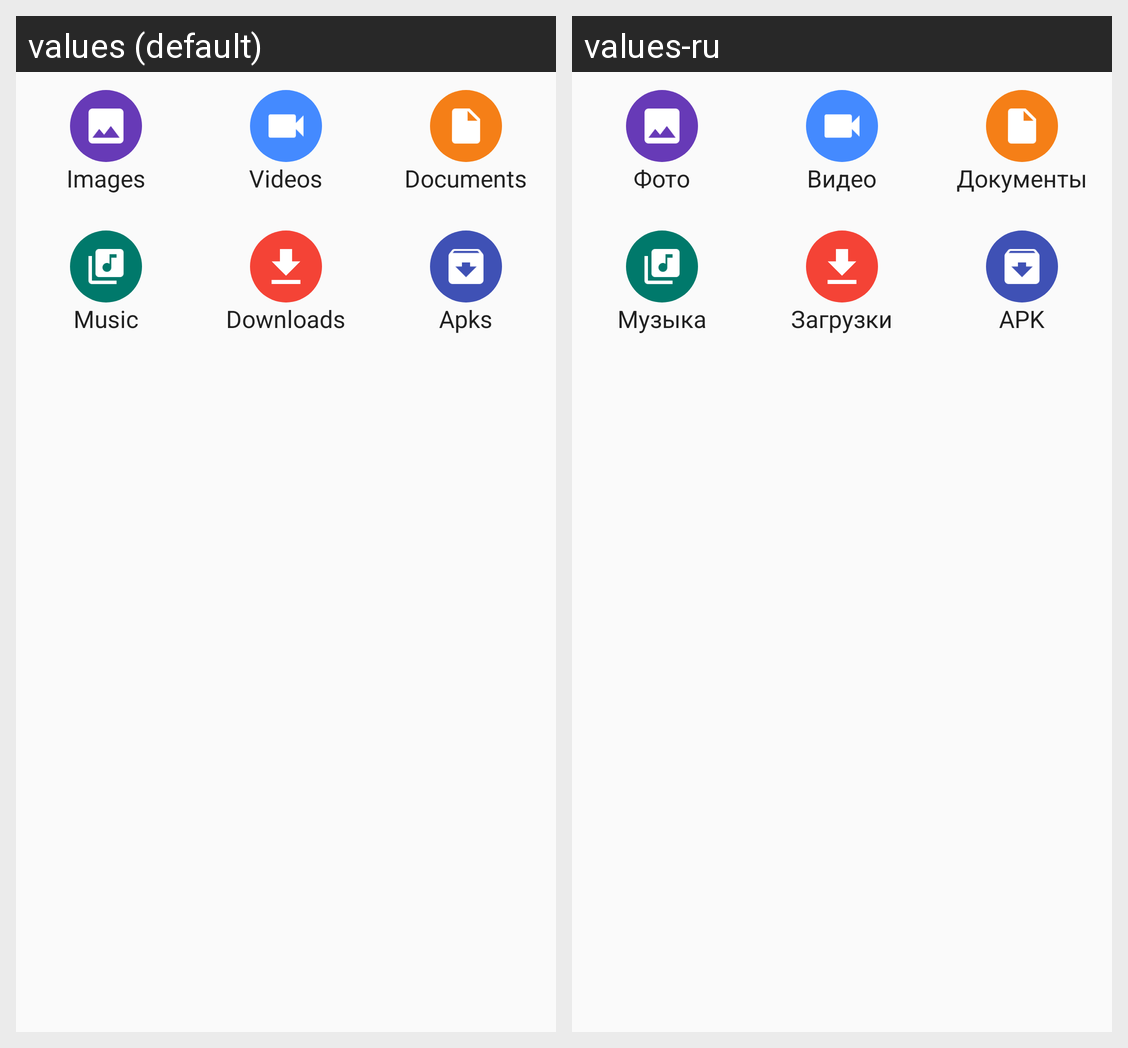

For this localized Android screen grid, give each drawn string resource with its value in every locale shown.
Android screen res/layout/frg_current.xml rendered under 2 locales, left to right: values (default), values-ru. Device: Nexus 5 (rendered at 1080×1920; each locale shown at half size, 540×960, under a caption strip naming it); theme AppTheme0.
Strings drawn on this screen, with the default value and each locale's value (text and hints the layout hard-codes, and strings that could not be matched under every locale, appear in the picture but are not listed):

tv_imgs
  values: Images
  values-ru: Фото

tv_vids
  values: Videos
  values-ru: Видео

tv_docs
  values: Documents
  values-ru: Документы

tv_music
  values: Music
  values-ru: Музыка

tv_dwnls
  values: Downloads
  values-ru: Загрузки

tv_apks
  values: Apks
  values-ru: APK
